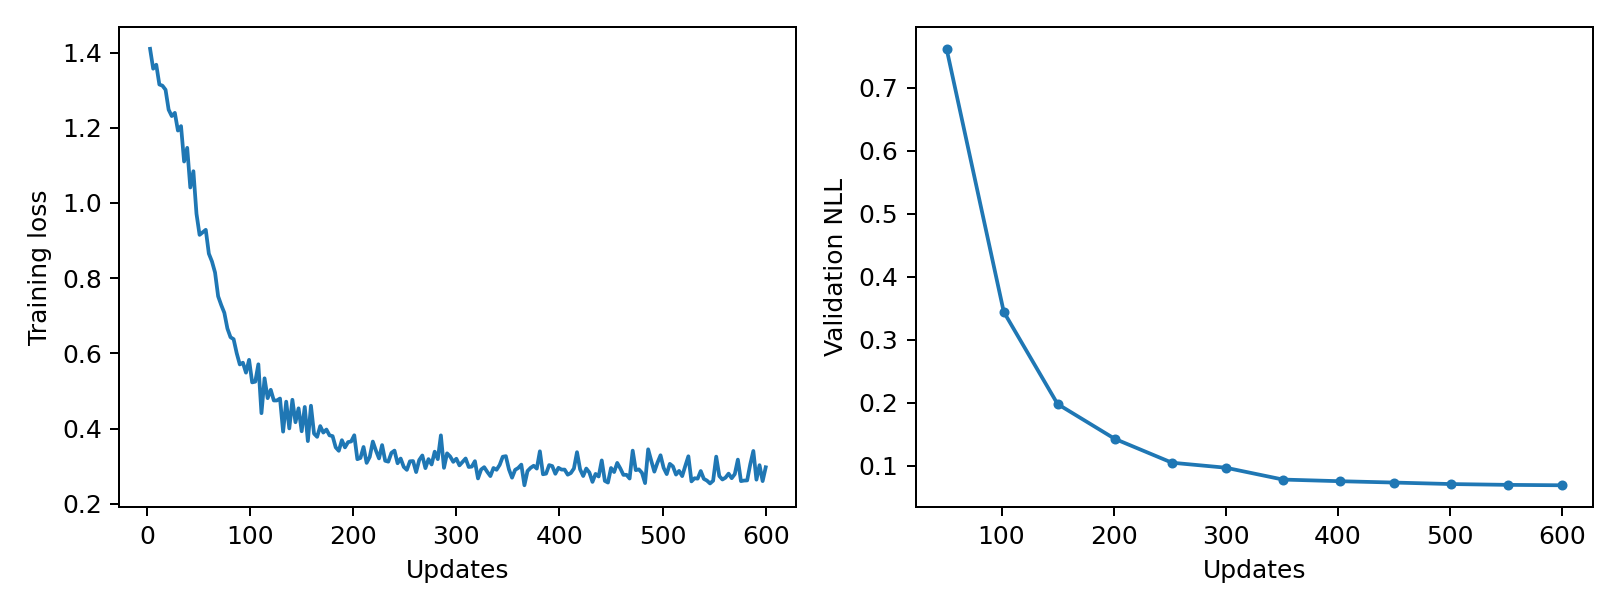

The file beside this chart, header and first rows:
epoch, updates, train_loss, validation_nll, train_seconds, peak_gpu_mib
1, 3, 1.41, , 0.2664, 1197
2, 6, 1.357, , 0.2611, 1197
3, 9, 1.368, , 0.2785, 1197
4, 12, 1.315, , 0.2728, 1197
5, 15, 1.312, , 0.2763, 1197
6, 18, 1.301, , 0.2736, 1197
7, 21, 1.248, , 0.2705, 1197
8, 24, 1.231, , 0.2711, 1197
9, 27, 1.24, , 0.2703, 1197
10, 30, 1.193, , 0.2668, 1197
11, 33, 1.205, , 0.2701, 1197
12, 36, 1.11, , 0.2677, 1197
13, 39, 1.147, , 0.2708, 1197
14, 42, 1.041, , 0.269, 1197
15, 45, 1.084, , 0.2703, 1197
16, 48, 0.9713, , 0.2718, 1197
17, 51, 0.9152, 0.7619, 0.2731, 1197
18, 54, 0.9218, , 0.274, 1197
19, 57, 0.9287, , 0.2743, 1197
20, 60, 0.8652, , 0.2684, 1197
21, 63, 0.8445, , 0.2731, 1197
22, 66, 0.815, , 0.2696, 1197
23, 69, 0.7517, , 0.271, 1197
24, 72, 0.7285, , 0.2714, 1197
25, 75, 0.7079, , 0.27, 1197
26, 78, 0.6659, , 0.2769, 1197
27, 81, 0.6429, , 0.2709, 1197
28, 84, 0.6377, , 0.2657, 1197
29, 87, 0.6005, , 0.2701, 1197
30, 90, 0.5705, , 0.2684, 1197
31, 93, 0.5751, , 0.2707, 1197
32, 96, 0.5486, , 0.278, 1197
33, 99, 0.5828, , 0.2706, 1197
34, 102, 0.5228, 0.3441, 0.2725, 1197
35, 105, 0.5247, , 0.2706, 1197
36, 108, 0.5709, , 0.2713, 1197
37, 111, 0.4409, , 0.2694, 1197
38, 114, 0.5336, , 0.2756, 1197
39, 117, 0.4808, , 0.2703, 1197
40, 120, 0.5031, , 0.2714, 1197
41, 123, 0.4746, , 0.2704, 1197
42, 126, 0.4747, , 0.267, 1197
43, 129, 0.4798, , 0.2695, 1197
44, 132, 0.3917, , 0.2684, 1197
45, 135, 0.4714, , 0.2742, 1197
46, 138, 0.4004, , 0.2766, 1197
47, 141, 0.4765, , 0.2727, 1197
48, 144, 0.4167, , 0.2736, 1197
49, 147, 0.4538, , 0.2693, 1197
50, 150, 0.3927, 0.1978, 0.2657, 1197
51, 153, 0.4574, , 0.2674, 1197
52, 156, 0.3666, , 0.2736, 1197
53, 159, 0.4606, , 0.2676, 1197
54, 162, 0.3864, , 0.2726, 1197
55, 165, 0.3778, , 0.2701, 1197
56, 168, 0.4065, , 0.2638, 1197
57, 171, 0.3892, , 0.2694, 1197
58, 174, 0.3973, , 0.2743, 1197
59, 177, 0.3819, , 0.2748, 1197
60, 180, 0.3798, , 0.2783, 1197
... 140 more rows
